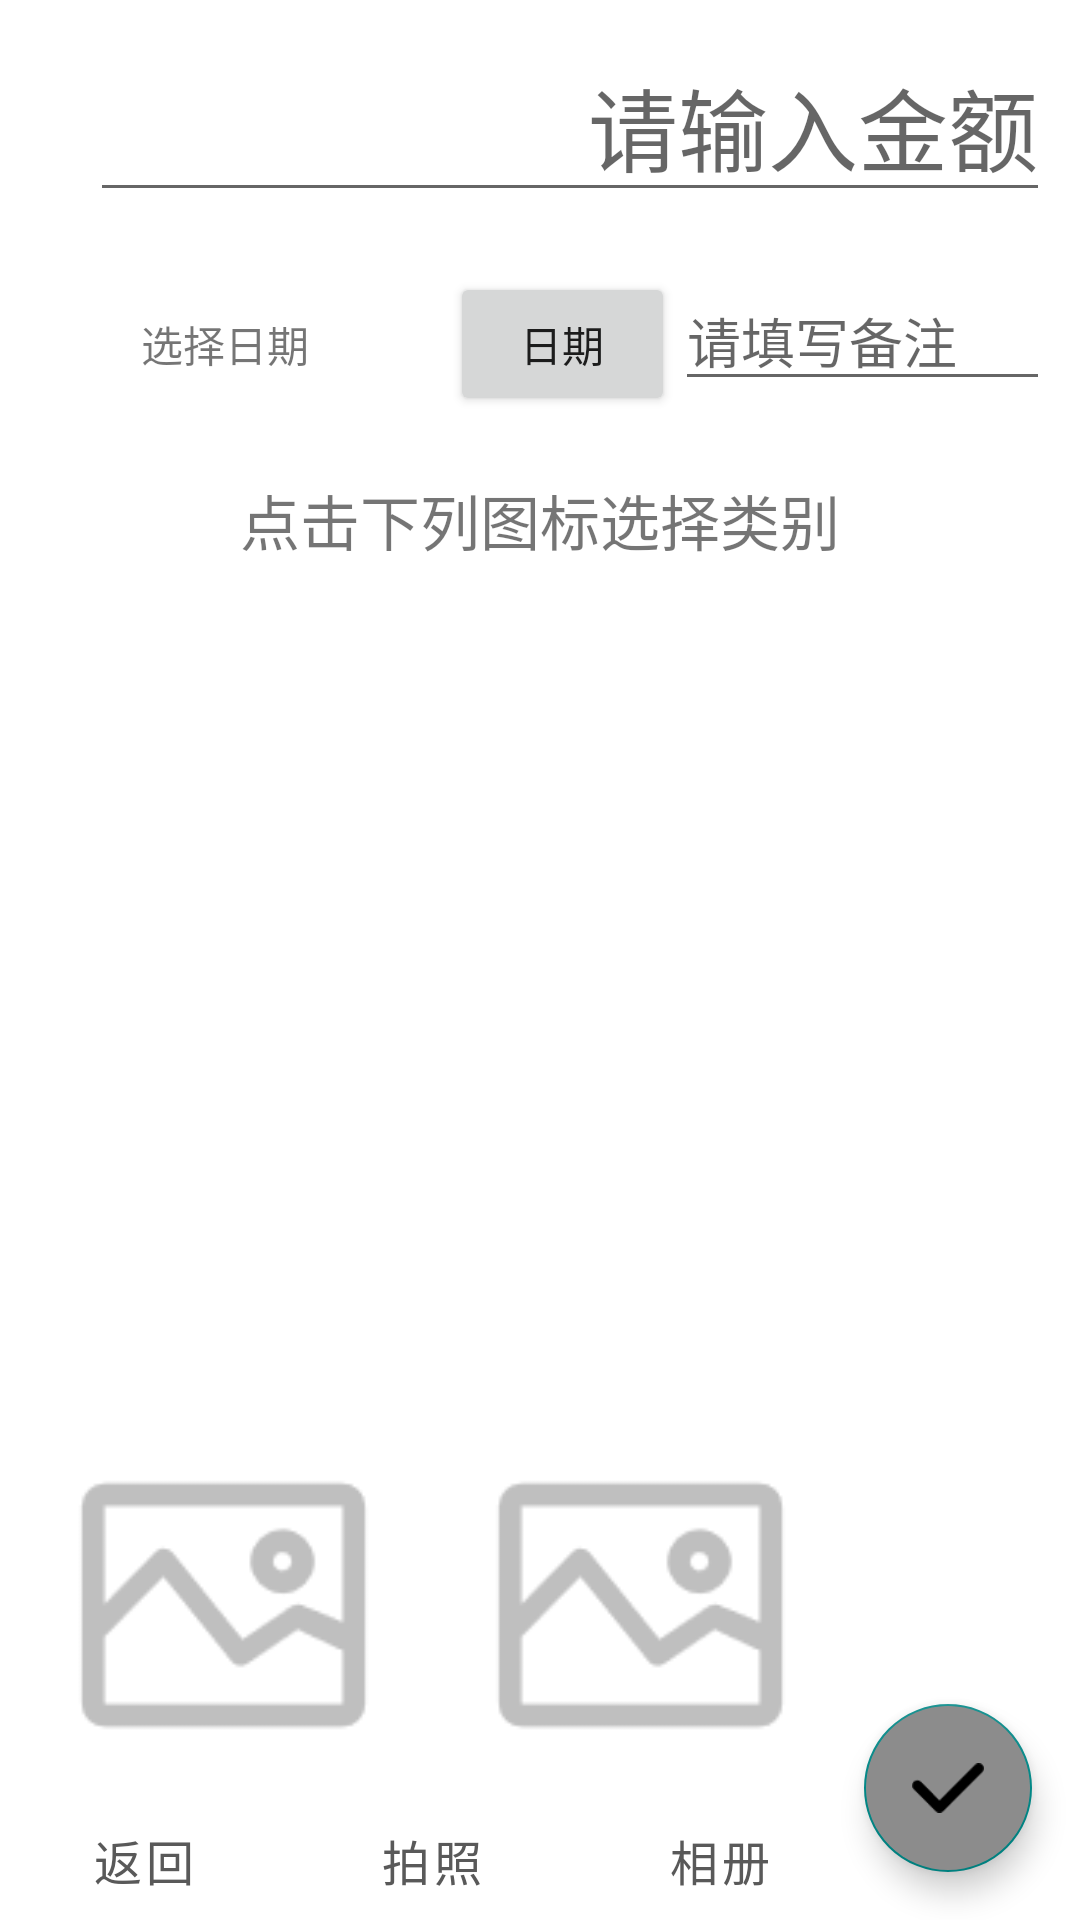

Layout XML and referenced resources for this Android screen:
<!-- AndroidManifest.xml: application theme AppTheme -->
<!-- res/layout/keep_account_expenditure.xml -->
<?xml version="1.0" encoding="utf-8"?>
<androidx.constraintlayout.widget.ConstraintLayout
    xmlns:android="http://schemas.android.com/apk/res/android"
    xmlns:app="http://schemas.android.com/apk/res-auto"
    android:id="@+id/keep_account_expenditure_ConstraintLayout"
    android:layout_width="match_parent"
    android:layout_height="match_parent"
    android:orientation="vertical"
    android:weightSum="20">

    <EditText
        android:id="@+id/keep_account_expenditure_amount"
        android:layout_width="match_parent"
        android:layout_height="wrap_content"
        android:gravity="end"
        android:autofillHints="@string/prompt_amount"
        android:hint="@string/prompt_amount"
        android:inputType="number"
        android:textSize="30sp"
        app:layout_constraintTop_toTopOf="parent"
        android:layout_marginTop="10dp"
        android:layout_marginStart="30dp"
        android:layout_marginEnd="10dp" />

    <TextView
        android:id="@+id/keep_account_expenditure_calendar_display"
        android:layout_width="0dp"
        android:layout_height="wrap_content"
        android:gravity="center"
        android:text="@string/prompt_date"
        app:layout_constraintHorizontal_weight="3"
        app:layout_constraintBaseline_toBaselineOf="@+id/keep_account_expenditure_calendar_select"
        app:layout_constraintLeft_toLeftOf="parent"
        app:layout_constraintRight_toLeftOf="@+id/keep_account_expenditure_calendar_select"/>

    <Button
        android:id="@+id/keep_account_expenditure_calendar_select"
        android:layout_width="0dp"
        android:layout_height="wrap_content"
        android:text="@string/date"
        app:layout_constraintHorizontal_weight="1.5"
        android:layout_marginTop="20dp"
        app:layout_constraintTop_toBottomOf="@+id/keep_account_expenditure_amount"
        app:layout_constraintLeft_toRightOf="@+id/keep_account_expenditure_calendar_display"
        app:layout_constraintRight_toRightOf="@+id/keep_account_expenditure_comment" />

    <EditText
        android:id="@+id/keep_account_expenditure_comment"
        android:layout_width="0dp"
        android:layout_height="wrap_content"
        app:layout_constraintHorizontal_weight="2.5"
        app:layout_constraintBaseline_toBaselineOf="@+id/keep_account_expenditure_calendar_select"
        app:layout_constraintLeft_toRightOf="@id/keep_account_expenditure_calendar_select"
        app:layout_constraintRight_toRightOf="parent"
        android:autofillHints="@string/prompt_comment"
        android:hint="@string/prompt_comment"
        android:layout_marginEnd="10dp"
        android:inputType="text" />

    <TextView
        android:id="@+id/keep_account_expenditure_category_display"
        android:layout_width="match_parent"
        android:layout_height="wrap_content"
        android:text="@string/prompt_category"
        android:textSize="20sp"
        android:gravity="center"
        android:layout_marginTop="20dp"
        app:layout_constraintTop_toBottomOf="@+id/keep_account_expenditure_calendar_select" />

    <androidx.coordinatorlayout.widget.CoordinatorLayout
        android:id="@+id/keep_account_expenditure_CoordinatorLayout"
        android:layout_width="match_parent"
        android:layout_height="0dp"
        android:layout_marginTop="20dp"
        android:layout_marginBottom="10dp"
        app:layout_constraintTop_toBottomOf="@+id/keep_account_expenditure_category_display"
        app:layout_constraintBottom_toTopOf="@+id/keep_account_expenditure_pic1" >

        <androidx.recyclerview.widget.RecyclerView
            android:id="@+id/keep_account_expenditure_recycle"
            android:layout_width="match_parent"
            android:layout_height="match_parent" />

    </androidx.coordinatorlayout.widget.CoordinatorLayout>

    <ImageView
        android:id="@+id/keep_account_expenditure_pic1"
        android:layout_width="0dp"
        android:layout_height="110dp"
        android:contentDescription="@string/charge_picture_1"
        android:padding="1dp"
        android:src="@drawable/prompt_img"
        android:layout_marginStart="10dp"
        android:layout_marginEnd="5dp"
        android:layout_marginTop="10dp"
        android:layout_marginBottom="10dp"
        app:layout_constraintBottom_toTopOf="@+id/keep_account_expenditure_buttons"
        app:layout_constraintHorizontal_weight="1"
        app:layout_constraintLeft_toLeftOf="parent"
        app:layout_constraintRight_toLeftOf="@+id/keep_account_expenditure_pic2" />

    <ImageView
        android:id="@+id/keep_account_expenditure_pic2"
        android:layout_width="0dp"
        android:layout_height="110dp"
        android:contentDescription="@string/charge_picture_2"
        android:padding="1dp"
        android:src="@drawable/prompt_img"
        android:layout_marginStart="5dp"
        android:layout_marginEnd="10dp"
        android:layout_marginTop="10dp"
        android:layout_marginBottom="10dp"
        app:layout_constraintHorizontal_weight="1"
        app:layout_constraintLeft_toRightOf="@id/keep_account_expenditure_pic1"
        app:layout_constraintRight_toLeftOf="@+id/keep_account_expenditure_fab"
        app:layout_constraintBottom_toTopOf="@+id/keep_account_expenditure_buttons"/>

    <LinearLayout
        android:id="@+id/keep_account_expenditure_buttons"
        android:layout_width="0dp"
        android:layout_height="wrap_content"
        android:orientation="horizontal"
        app:layout_constraintBottom_toBottomOf="parent"
        app:layout_constraintTop_toBottomOf="@+id/keep_account_expenditure_category_display"
        app:layout_constraintRight_toLeftOf="@id/keep_account_expenditure_fab"
        app:layout_constraintLeft_toLeftOf="parent"
        app:layout_constraintVertical_bias="1.0">

        <Button
            android:id="@+id/keep_account_expenditure_back"
            android:layout_width="0dp"
            android:layout_height="40dp"
            android:gravity="center"
            android:text="@string/go_back"
            android:textColor="@color/hit_gray3"
            android:textSize="16sp"
            android:layout_weight="1"
            style="?android:attr/buttonBarButtonStyle" />

        <Button
            android:id="@+id/keep_account_expenditure_camera"
            android:layout_width="0dp"
            android:layout_height="40dp"
            android:gravity="center"
            android:layout_weight="1"
            android:text="@string/choice_open_camera"
            android:textColor="@color/hit_gray3"
            android:textSize="16sp"
            style="?android:attr/buttonBarButtonStyle" />

        <Button
            android:id="@+id/keep_account_expenditure_album"
            android:layout_width="0dp"
            android:layout_height="40dp"
            android:gravity="center"
            android:text="@string/album"
            android:textSize="16sp"
            android:textColor="@color/hit_gray3"
            android:layout_weight="1"
            style="?android:attr/buttonBarButtonStyle" />

    </LinearLayout>

    <com.google.android.material.floatingactionbutton.FloatingActionButton
        android:id="@+id/keep_account_expenditure_fab"
        android:layout_width="wrap_content"
        android:layout_height="wrap_content"
        android:layout_margin="16dp"
        android:layout_marginBottom="76dp"
        android:backgroundTint="@color/hit_gray2"
        android:src="@drawable/tick"
        android:contentDescription="@string/confirm"
        app:layout_constraintBottom_toBottomOf="parent"
        app:layout_constraintRight_toRightOf="parent"/>

</androidx.constraintlayout.widget.ConstraintLayout>
<!-- resources referenced by this layout -->
<resources>
  <color name="hit_gray2">#8C8C8C</color>
  <color name="hit_gray3">#595959</color>
  <!-- drawable prompt_img: png bitmap (drawable, 1294 bytes) -->
  <!-- drawable tick: png bitmap (drawable, 385 bytes) -->
  <string name="album">相册</string>
  <string name="charge_picture_1">账单图片1</string>
  <string name="charge_picture_2">账单图片2</string>
  <string name="choice_open_camera">拍照</string>
  <string name="confirm">确定</string>
  <string name="date">日期</string>
  <string name="go_back">返回</string>
  <string name="prompt_amount">请输入金额</string>
  <string name="prompt_category">点击下列图标选择类别</string>
  <string name="prompt_comment">请填写备注</string>
  <string name="prompt_date">选择日期</string>
  <style name="AppTheme" parent="Theme.MaterialComponents.Light.NoActionBar">
          
          <item name="colorPrimary">#dfe1e6</item>
          <item name="colorPrimaryVariant">@color/hit_gray2</item>
          <item name="colorPrimaryDark">@color/hit_gray3</item>
          <item name="colorSecondary">@color/teal_700</item>
          <item name="colorOnPrimary">@color/black</item>
      </style>
  <!-- not gathered from this repository: default colours our renderer supplied (Android Studio template values) -->
  <color name="teal_700">#FF018786</color>
  <color name="black">#FF000000</color>
</resources>
